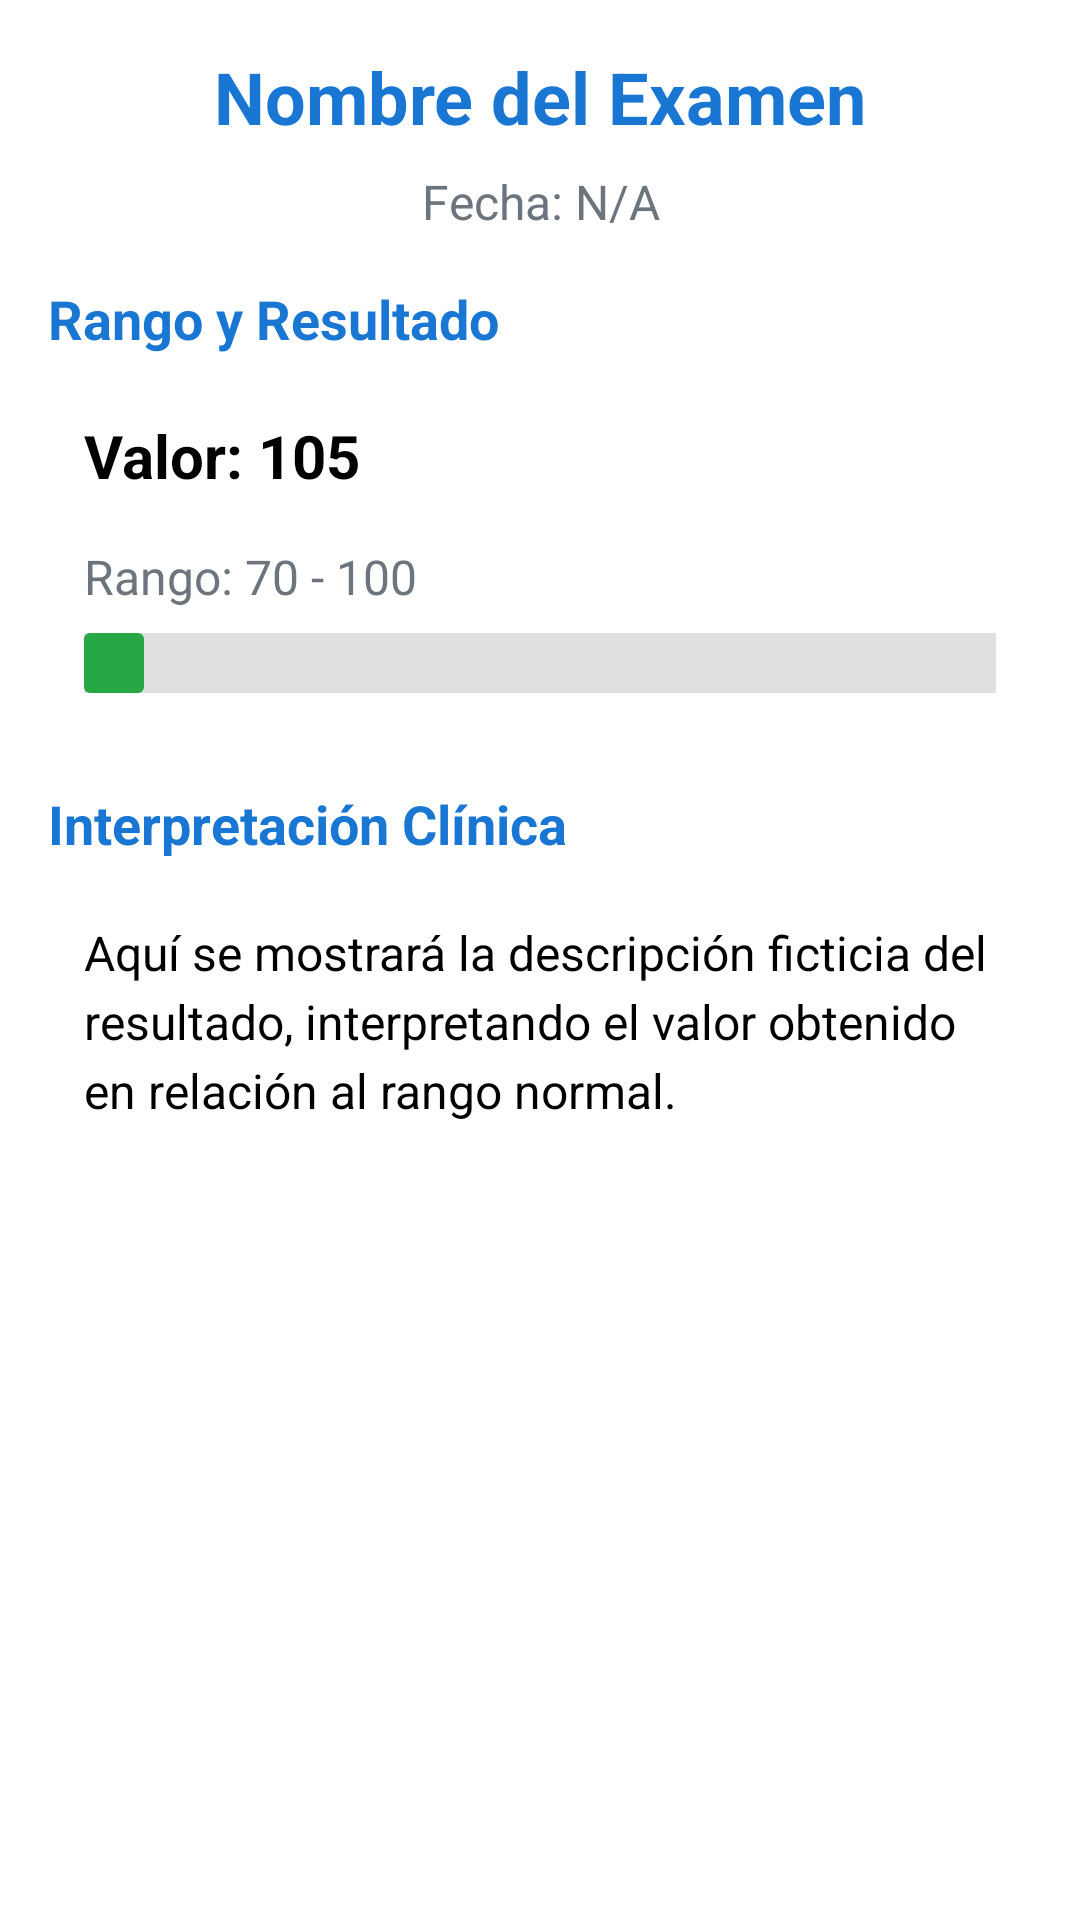

The Android layout XML behind this screen, and the referenced resources:
<!-- AndroidManifest.xml: application theme Theme.HealthConnect -->
<!-- res/layout/activity_detalle_resultado.xml -->
<?xml version="1.0" encoding="utf-8"?>
<ScrollView xmlns:android="http://schemas.android.com/apk/res/android"
    xmlns:tools="http://schemas.android.com/tools"
    android:layout_width="match_parent"
    android:layout_height="match_parent"
    android:background="@drawable/bg_gradient"
    android:padding="16dp"
    tools:context=".DetalleResultado">

    <LinearLayout
        android:layout_width="match_parent"
        android:layout_height="wrap_content"
        android:orientation="vertical">

        <TextView
            android:id="@+id/tvDetalleTitulo"
            android:layout_width="match_parent"
            android:layout_height="wrap_content"
            android:text="Nombre del Examen"
            android:textSize="24sp"
            android:textStyle="bold"
            android:textColor="@color/primary"
            android:gravity="center"
            android:layout_marginBottom="8dp" />

        <TextView
            android:id="@+id/tvDetalleFecha"
            android:layout_width="match_parent"
            android:layout_height="wrap_content"
            android:text="Fecha: N/A"
            android:textSize="16sp"
            android:textColor="@color/secondary_text"
            android:gravity="center"
            android:layout_marginBottom="16dp" />

        <TextView
            android:layout_width="match_parent"
            android:layout_height="wrap_content"
            android:text="Rango y Resultado"
            android:textSize="18sp"
            android:textStyle="bold"
            android:textColor="@color/primary"
            android:layout_marginBottom="8dp" />

        <LinearLayout
            android:layout_width="match_parent"
            android:layout_height="120dp"
            android:orientation="vertical"
            android:background="@drawable/bg_card"
            android:padding="12dp"
            android:layout_marginBottom="16dp">

            <TextView
                android:id="@+id/tvValorResultado"
                android:layout_width="wrap_content"
                android:layout_height="wrap_content"
                android:text="Valor: 105"
                android:textSize="20sp"
                android:textStyle="bold"
                android:textColor="@color/black"
                android:layout_marginBottom="16dp" />

            <TextView
                android:id="@+id/tvRangoNormal"
                android:layout_width="wrap_content"
                android:layout_height="wrap_content"
                android:text="Rango: 70 - 100"
                android:textSize="16sp"
                android:textColor="@color/secondary_text"
                android:layout_marginBottom="8dp" />

            <RelativeLayout
                android:id="@+id/rangoBase"
                android:layout_width="match_parent"
                android:layout_height="20dp"
                android:background="#E0E0E0">

                <View
                    android:id="@+id/indicadorValor"
                    android:layout_width="20dp"
                    android:layout_height="match_parent"
                    android:background="@drawable/bg_indicador_normal"/>

            </RelativeLayout>

        </LinearLayout>

        <TextView
            android:layout_width="match_parent"
            android:layout_height="wrap_content"
            android:text="Interpretación Clínica"
            android:textSize="18sp"
            android:textStyle="bold"
            android:textColor="@color/primary"
            android:layout_marginBottom="8dp" />

        <TextView
            android:id="@+id/tvDetalleDescripcion"
            android:layout_width="match_parent"
            android:layout_height="wrap_content"
            android:text="Aquí se mostrará la descripción ficticia del resultado, interpretando el valor obtenido en relación al rango normal."
            android:textSize="16sp"
            android:textColor="@color/black"
            android:lineSpacingExtra="4dp"
            android:background="@drawable/bg_card"
            android:padding="12dp" />

    </LinearLayout>

</ScrollView>
<!-- resources referenced by this layout -->
<resources>
  <color name="black">#FF000000</color>
  <color name="primary">#1976D2</color>
  <color name="secondary_text">#6C757D</color>
  <!-- drawable bg_indicador_normal (drawable) -->
  <?xml version="1.0" encoding="utf-8"?>
  <shape xmlns:android="http://schemas.android.com/apk/res/android"
      android:shape="rectangle">
  
      <solid android:color="@color/success_color" />
      <corners android:radius="2dp" />
  </shape>
  <style name="Theme.HealthConnect" parent="Base.Theme.HealthConnect">
      
      <item name="android:navigationBarColor">@android:color/transparent</item>
      <item name="android:statusBarColor">@android:color/transparent</item>
      <item name="android:windowLightStatusBar">?attr/isLightTheme</item>
    </style>
  <color name="success_color">#28A745</color>
</resources>
